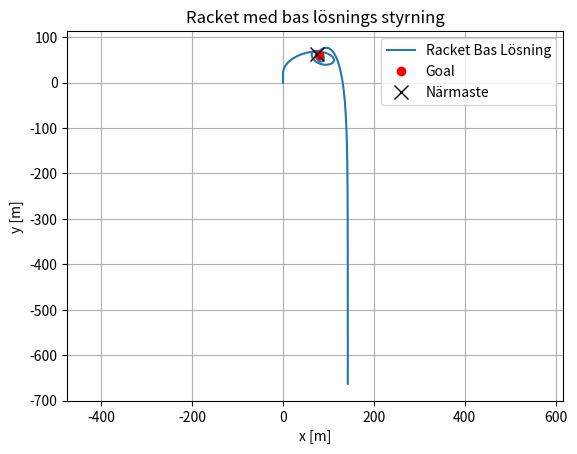

Python code for this plot:
import numpy as np
import matplotlib.pyplot as plt
from scipy.integrate import solve_ivp

# Konstanter 
C = 0.05 # kg/m
KM = 700 # m/s
M0 = 8 # startmassa
TARGET = np.array([80, 60])
TURN_AFTER_20 = 20.0
Gvec = np.array([0.00, -9.81]) # gravitation (bara i y-led)


# Yttre krafter F vektor med krafter i x- och y-led 
def Fvec(t, v): # v är vektorn för hastigheten
    mass = m(t)
    drag = - C * np.linalg.norm(v) * v #luft motståndet
    gravity = mass * Gvec
    return gravity + drag

# Mass funktioner
def m(t: float) -> float:
    if (t >= 0 and t <= 10):
        return 8.0 - 0.4*t
    elif( t > 10):
        return 4
    else:
        raise ArithmeticError(f"t should be a positive number")

def mprim(t: float) -> float:
    if (t >= 0  and t <= 10):
        return -0.4
    elif( t > 10):
        return 0
    else:
        raise ArithmeticError(f"t should be a positive number")

# Motor kraft (thrust)
def u(t, state, theta_func ):
    theta = theta_func(t, state)  
    return KM * np.array([np.cos(theta), np.sin(theta)])

# ODE
def ode_rhs(t, state, theta_func):
    # state = [x, y, vx, vy] 
    x, y, vx, vy = state
    v = np.array([vx, vy], dtype=float)
    thrust = u(t, state, theta_func)
    acc = (Fvec(t, v) + mprim(t) * thrust) / m(t)       
    return np.array([vx, vy, acc[0], acc[1]])

# Bas lösning, vinklar bara mot målet i varje punkt 
def theta_simple_solution(t: float, state: np.ndarray) -> float:
    x, y, vx, vy = state
    if y < TURN_AFTER_20:
        return -np.pi/2  
    dx, dy = TARGET[0] - x, TARGET[1] - y

        
    return np.arctan2(dy, dx) - np.pi   # Ändra så riktningen är bort från målet efter som motorn är riktad motsatt riktningen vi åker i



# Startvärden
y0 = np.array([0.0, 0.0, 0.0, 0.0])   # [x, y, vx, vy]
t_span = (0, 40)                       
t_eval = np.arange(t_span[0], t_span[1], 0.1)  


# Lös
sol = solve_ivp(ode_rhs, t_span, y0, t_eval=t_eval, args=(theta_simple_solution,))


# Hitta närmsta distans
trajectory = sol.y[:2].T                       
distances = np.linalg.norm(trajectory - TARGET, axis=1)

index_min = np.argmin(distances)
t_min = sol.t[index_min]
cordinate_min = trajectory[index_min]
distance_min = distances[index_min]
print(f"Bas lösning närmast: t={t_min:.3f}, p={cordinate_min}, d={distance_min:.3f} m")


# Plotta 
plt.figure()
plt.plot(sol.y[0], sol.y[1], label="Racket Bas Lösning")
plt.plot(TARGET[0], TARGET[1], "ro", label="Goal")
plt.xlabel("x [m]")
plt.ylabel("y [m]")
plt.axis("equal")
plt.grid(True)
plt.legend()
plt.title("Racket med bas lösnings styrning")

# Rita ut närmaste punkt
plt.plot(cordinate_min[0], cordinate_min[1], "kx", ms=10, label="Närmaste")
plt.legend()
plt.show()
